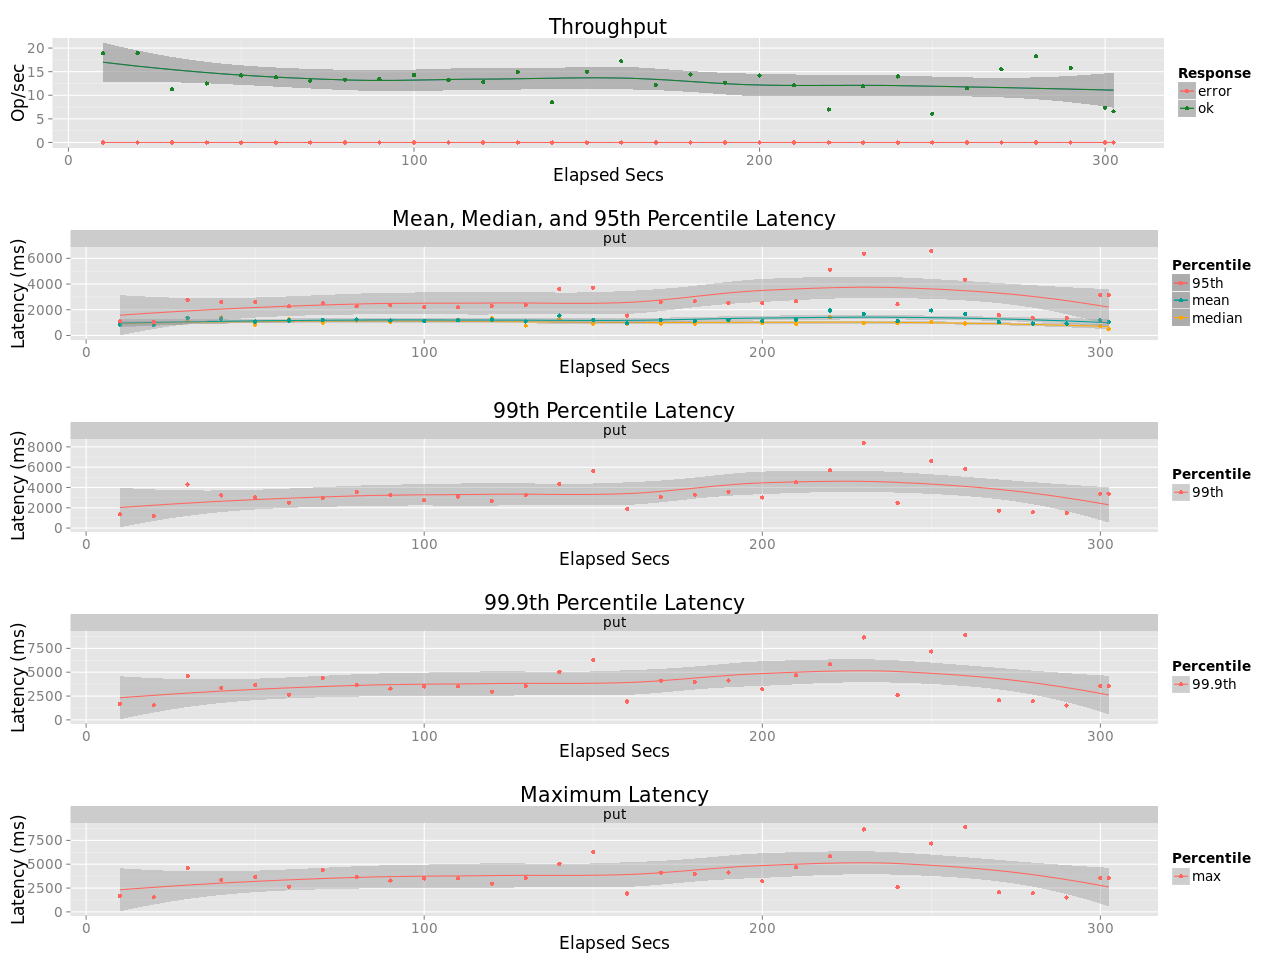

The file beside this chart, header and first rows:
elapsed, window, total, successful, failed
10, 10, 189, 189, 0
20, 10, 189, 189, 0
30, 10, 113, 113, 0
40, 9.999, 125, 125, 0
50, 9.999, 142, 142, 0
60, 10, 138, 138, 0
70, 10, 131, 131, 0
80, 10, 133, 133, 0
90, 9.998, 134, 134, 0
100, 10, 143, 143, 0
110, 10, 132, 132, 0
120, 10, 128, 128, 0
130, 10, 149, 149, 0
140, 10, 85, 85, 0
150, 10, 150, 150, 0
160, 10, 172, 172, 0
170, 10, 122, 122, 0
180, 10, 144, 144, 0
190, 10, 127, 127, 0
200, 10, 142, 142, 0
210, 10, 121, 121, 0
220, 10, 70, 70, 0
230, 10, 119, 119, 0
240, 10, 140, 140, 0
250, 10, 61, 61, 0
260, 9.998, 115, 115, 0
270, 10, 155, 155, 0
280, 10, 183, 183, 0
290, 10, 158, 158, 0
300, 10, 74, 74, 0
302.4, 2.425, 16, 16, 0
